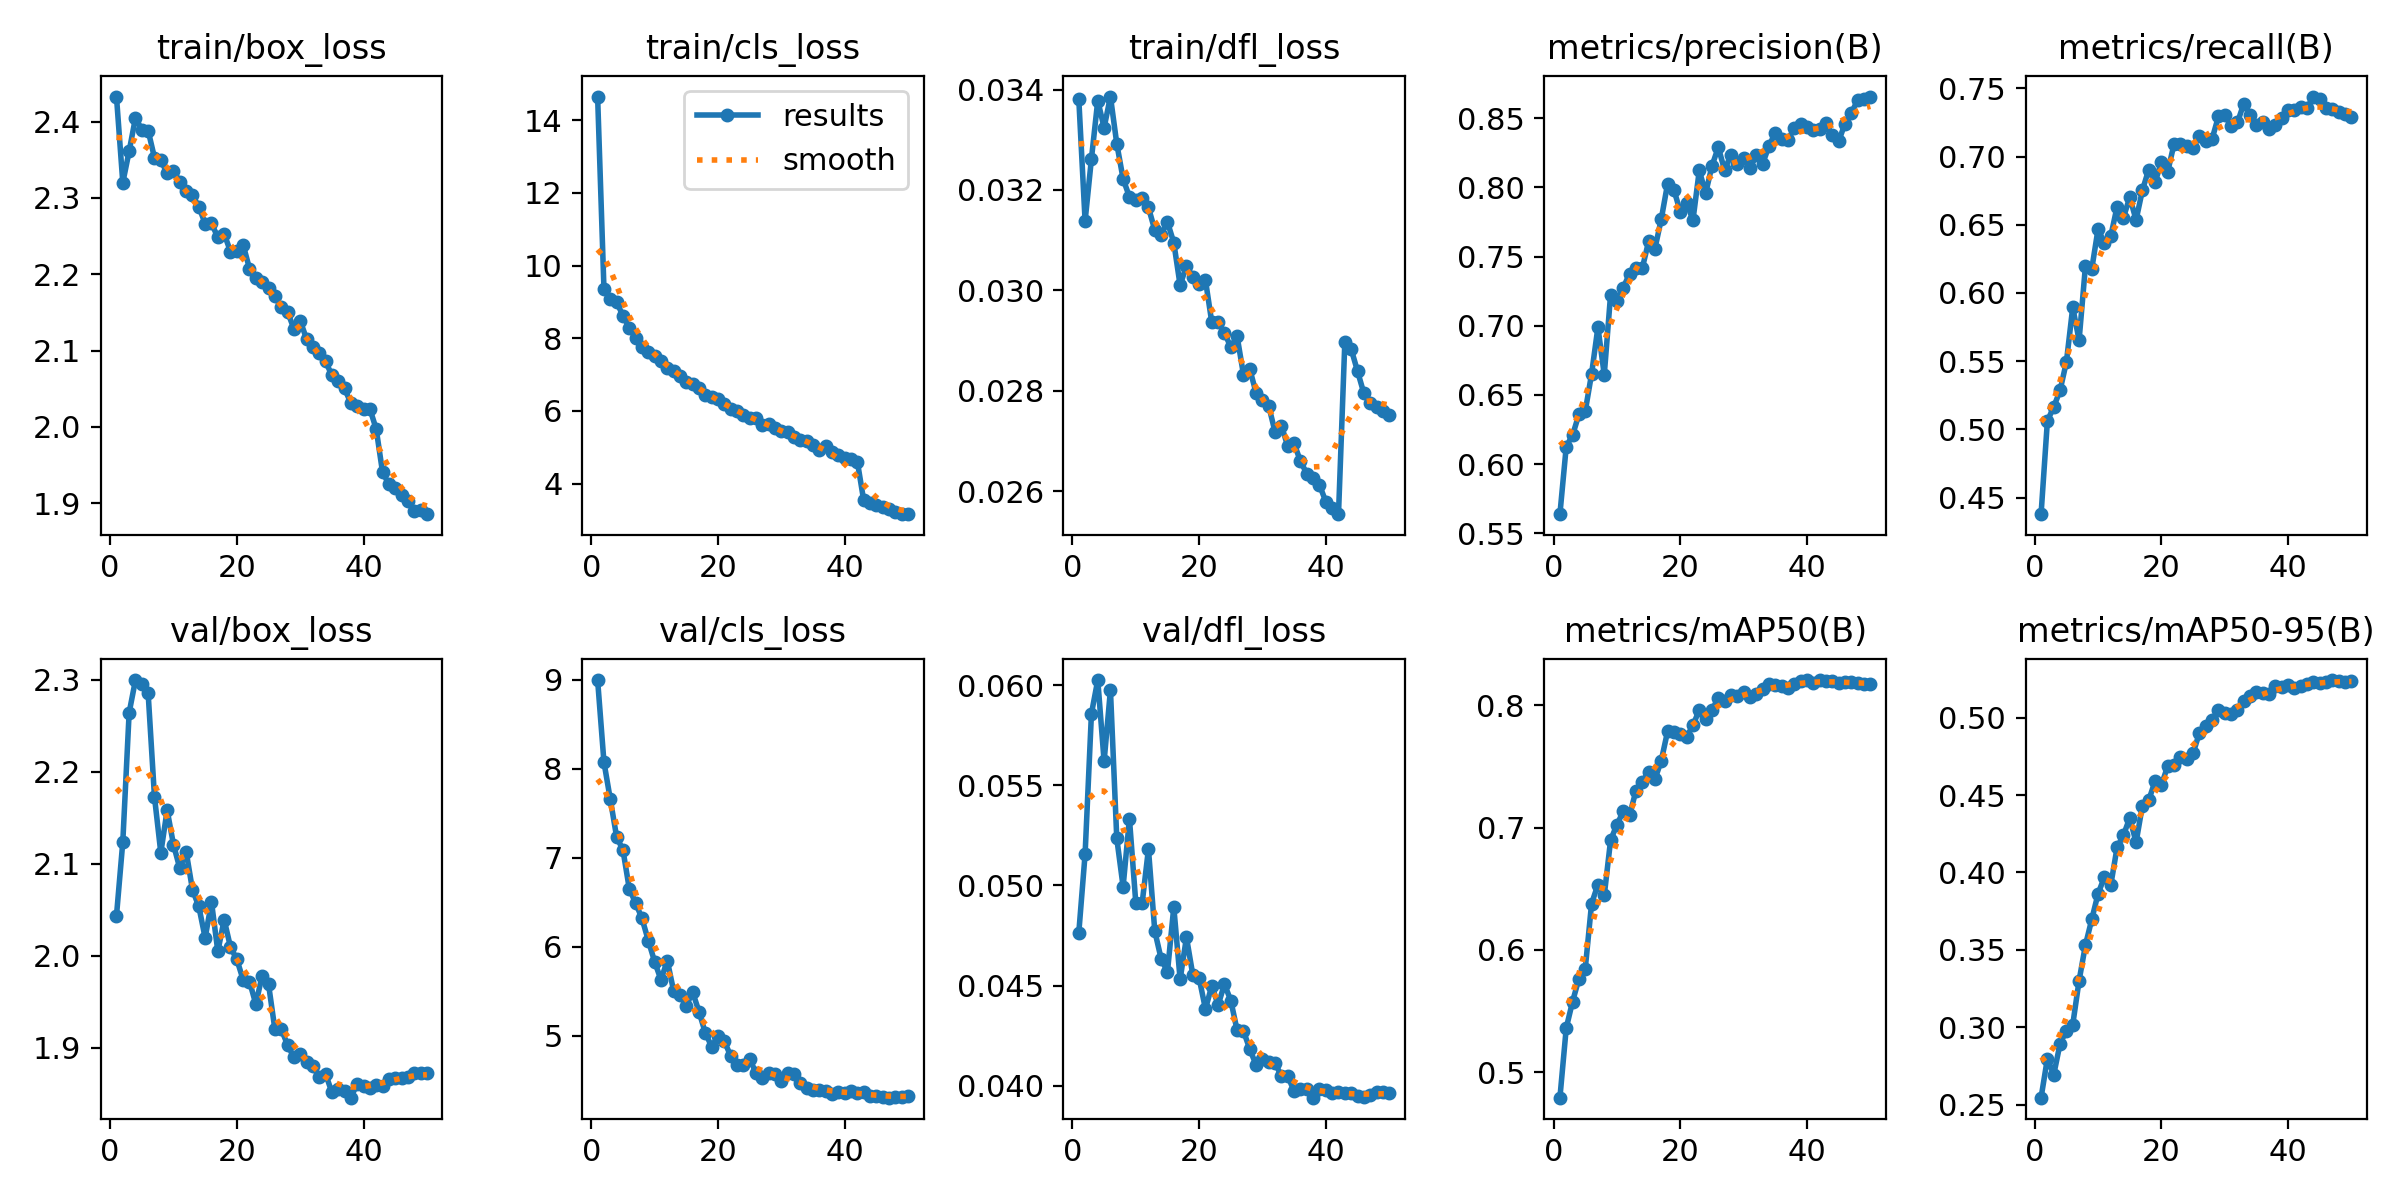

The file beside this chart, header and first rows:
epoch, time, train/box_loss, train/cls_loss, train/dfl_loss, metrics/precision(B), metrics/recall(B), metrics/mAP50(B), metrics/mAP50-95(B), val/box_loss, val/cls_loss, val/dfl_loss, lr/pg0, lr/pg1, lr/pg2
1, 694.6, 2.433, 14.65, 0.03382, 0.5639, 0.4378, 0.479, 0.2545, 2.043, 8.999, 0.04762, 0.001415, 0.001415, 0.06811
2, 1342, 2.32, 9.366, 0.03138, 0.6128, 0.5062, 0.5361, 0.2798, 2.124, 8.077, 0.05157, 0.00283, 0.00283, 0.03619
3, 1985, 2.361, 9.077, 0.03262, 0.621, 0.5164, 0.5577, 0.2694, 2.264, 7.66, 0.05858, 0.004234, 0.004234, 0.004265
4, 2627, 2.405, 8.991, 0.03378, 0.636, 0.5286, 0.5763, 0.2894, 2.3, 7.236, 0.06026, 0.004218, 0.004218, 0.004218
5, 3273, 2.389, 8.623, 0.03324, 0.6383, 0.5494, 0.5845, 0.2979, 2.295, 7.089, 0.0562, 0.004193, 0.004193, 0.004193
6, 3913, 2.388, 8.287, 0.03386, 0.6653, 0.5895, 0.6378, 0.3017, 2.285, 6.653, 0.05976, 0.004162, 0.004162, 0.004162
7, 4553, 2.353, 8, 0.03292, 0.6989, 0.5653, 0.6533, 0.3301, 2.173, 6.494, 0.05235, 0.004123, 0.004123, 0.004123
8, 5194, 2.349, 7.754, 0.03222, 0.6645, 0.6194, 0.6445, 0.353, 2.112, 6.321, 0.04994, 0.004078, 0.004078, 0.004078
9, 5834, 2.332, 7.631, 0.03186, 0.7225, 0.6175, 0.6896, 0.3697, 2.158, 6.072, 0.05333, 0.004027, 0.004027, 0.004027
10, 6476, 2.335, 7.501, 0.03179, 0.7182, 0.647, 0.7023, 0.3863, 2.121, 5.834, 0.04914, 0.003969, 0.003969, 0.003969
11, 7116, 2.321, 7.376, 0.03183, 0.7276, 0.6363, 0.7132, 0.397, 2.095, 5.631, 0.0491, 0.003905, 0.003905, 0.003905
12, 7754, 2.309, 7.185, 0.03165, 0.7376, 0.6415, 0.7101, 0.3918, 2.113, 5.845, 0.05182, 0.003835, 0.003835, 0.003835
13, 8393, 2.303, 7.095, 0.0312, 0.742, 0.6632, 0.73, 0.4162, 2.072, 5.505, 0.04772, 0.00376, 0.00376, 0.00376
14, 9034, 2.289, 6.975, 0.03111, 0.7415, 0.6552, 0.7373, 0.424, 2.054, 5.456, 0.04634, 0.00368, 0.00368, 0.00368
15, 9672, 2.266, 6.808, 0.03136, 0.7609, 0.6702, 0.7456, 0.4352, 2.019, 5.341, 0.04568, 0.003595, 0.003595, 0.003595
16, 10310, 2.267, 6.751, 0.03095, 0.7557, 0.6535, 0.7395, 0.4195, 2.058, 5.491, 0.04892, 0.003505, 0.003505, 0.003505
17, 10947, 2.248, 6.62, 0.0301, 0.777, 0.6754, 0.7548, 0.4432, 2.005, 5.273, 0.04531, 0.003412, 0.003412, 0.003412
18, 11580, 2.253, 6.444, 0.03049, 0.8026, 0.6905, 0.7788, 0.4466, 2.039, 5.034, 0.04741, 0.003314, 0.003314, 0.003314
19, 12213, 2.23, 6.391, 0.03026, 0.7981, 0.6812, 0.7784, 0.4591, 2.009, 4.879, 0.04554, 0.003213, 0.003213, 0.003213
20, 12843, 2.23, 6.321, 0.03013, 0.7823, 0.6961, 0.7764, 0.4564, 1.996, 4.998, 0.04537, 0.003109, 0.003109, 0.003109
21, 13475, 2.238, 6.178, 0.0302, 0.7888, 0.689, 0.774, 0.4689, 1.974, 4.939, 0.04383, 0.003002, 0.003002, 0.003002
22, 14106, 2.207, 6.046, 0.02936, 0.7762, 0.7093, 0.7836, 0.4693, 1.972, 4.777, 0.04499, 0.002893, 0.002893, 0.002893
23, 14736, 2.195, 5.996, 0.02936, 0.8122, 0.7088, 0.7961, 0.4745, 1.947, 4.668, 0.04403, 0.002782, 0.002782, 0.002782
24, 15367, 2.189, 5.88, 0.02915, 0.7956, 0.7076, 0.7887, 0.4734, 1.978, 4.678, 0.04507, 0.00267, 0.00267, 0.00267
25, 15998, 2.182, 5.804, 0.02887, 0.8154, 0.7066, 0.796, 0.477, 1.969, 4.738, 0.04425, 0.002557, 0.002557, 0.002557
26, 16628, 2.171, 5.794, 0.02908, 0.8289, 0.7151, 0.8061, 0.4903, 1.92, 4.587, 0.04276, 0.002444, 0.002444, 0.002444
27, 17258, 2.157, 5.618, 0.02832, 0.8122, 0.7115, 0.8033, 0.4944, 1.92, 4.527, 0.04273, 0.00233, 0.00233, 0.00233
28, 17889, 2.151, 5.638, 0.02843, 0.8237, 0.7129, 0.8083, 0.4986, 1.903, 4.581, 0.04182, 0.002217, 0.002217, 0.002217
29, 18522, 2.129, 5.529, 0.02795, 0.8169, 0.7294, 0.8077, 0.5048, 1.889, 4.575, 0.04103, 0.002105, 0.002105, 0.002105
30, 19154, 2.139, 5.46, 0.02782, 0.8209, 0.7305, 0.8107, 0.5032, 1.893, 4.492, 0.04132, 0.001995, 0.001995, 0.001995
31, 19786, 2.115, 5.419, 0.02769, 0.8137, 0.7222, 0.8071, 0.5022, 1.885, 4.584, 0.04119, 0.001886, 0.001886, 0.001886
32, 20418, 2.104, 5.284, 0.02717, 0.8231, 0.7249, 0.8092, 0.505, 1.88, 4.566, 0.04113, 0.001779, 0.001779, 0.001779
33, 21052, 2.097, 5.205, 0.0273, 0.817, 0.7387, 0.8134, 0.5105, 1.868, 4.469, 0.04046, 0.001675, 0.001675, 0.001675
34, 21685, 2.086, 5.172, 0.02689, 0.8298, 0.7305, 0.8171, 0.5138, 1.871, 4.41, 0.04047, 0.001574, 0.001574, 0.001574
35, 22317, 2.068, 5.071, 0.02695, 0.8394, 0.723, 0.8169, 0.5168, 1.851, 4.386, 0.03972, 0.001476, 0.001476, 0.001476
36, 22950, 2.061, 4.937, 0.02659, 0.8348, 0.7257, 0.8156, 0.5157, 1.854, 4.387, 0.03982, 0.001382, 0.001382, 0.001382
37, 23586, 2.05, 5.038, 0.02635, 0.8341, 0.7203, 0.8138, 0.5154, 1.852, 4.383, 0.03983, 0.001292, 0.001292, 0.001292
38, 24226, 2.031, 4.885, 0.02627, 0.8429, 0.723, 0.8176, 0.5206, 1.846, 4.352, 0.0394, 0.001207, 0.001207, 0.001207
39, 24872, 2.028, 4.776, 0.02612, 0.8458, 0.7286, 0.8197, 0.52, 1.861, 4.366, 0.03985, 0.001127, 0.001127, 0.001127
40, 25512, 2.024, 4.696, 0.02579, 0.8437, 0.7338, 0.8206, 0.5208, 1.858, 4.363, 0.03976, 0.001052, 0.001052, 0.001052
41, 26150, 2.024, 4.689, 0.02567, 0.8415, 0.7339, 0.8179, 0.5193, 1.856, 4.381, 0.03964, 0.0009825, 0.0009825, 0.0009825
42, 26791, 1.997, 4.608, 0.02554, 0.8421, 0.7366, 0.8204, 0.5206, 1.86, 4.356, 0.03967, 0.0009187, 0.0009187, 0.0009187
43, 27428, 1.941, 3.544, 0.02897, 0.8464, 0.7356, 0.8199, 0.5219, 1.858, 4.374, 0.03962, 0.0008609, 0.0008609, 0.0008609
44, 28067, 1.925, 3.456, 0.02883, 0.8377, 0.744, 0.8203, 0.5228, 1.866, 4.328, 0.03963, 0.0008094, 0.0008094, 0.0008094
45, 28706, 1.92, 3.415, 0.02839, 0.8333, 0.7425, 0.8184, 0.5225, 1.867, 4.323, 0.03947, 0.0007643, 0.0007643, 0.0007643
46, 29344, 1.91, 3.352, 0.02795, 0.846, 0.7358, 0.8187, 0.5228, 1.867, 4.311, 0.03942, 0.0007259, 0.0007259, 0.0007259
47, 29983, 1.902, 3.306, 0.02775, 0.8538, 0.7345, 0.8193, 0.5243, 1.867, 4.306, 0.03951, 0.0006942, 0.0006942, 0.0006942
48, 30622, 1.89, 3.234, 0.02768, 0.8628, 0.7328, 0.818, 0.5239, 1.872, 4.311, 0.03966, 0.0006695, 0.0006695, 0.0006695
49, 31260, 1.891, 3.162, 0.02759, 0.8637, 0.7313, 0.8171, 0.5227, 1.873, 4.317, 0.03968, 0.0006517, 0.0006517, 0.0006517
50, 31898, 1.886, 3.165, 0.02751, 0.8655, 0.7292, 0.8175, 0.5237, 1.872, 4.329, 0.03961, 0.0006411, 0.0006411, 0.0006411
